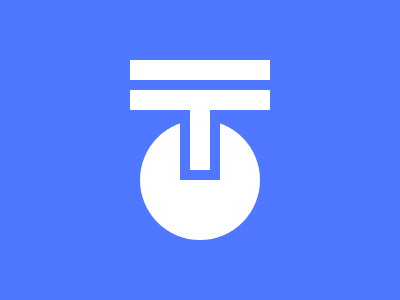

Reproduce this picture with HTML and CSS.

<body><div id="a"></div><div id="b"></div><div id="c"></div></div><div id="d"></div><div id="e"></div></div></body><style>body{background:#4F77FF;margin:0}#a{width:120;height:120;border-radius:100%;background:#FFFFFF;margin:auto;margin-top:120}#b{width:40;height:70;background:#4F77FF;margin-top:-130;margin-left:180}#c,#d{width:140;height:20;background:#FFFFFF;margin-top:-120;margin-left:130}#d{margin-top:10}#e{width:20;height:60;background:#FFFFFF;margin-left:190}</style>
